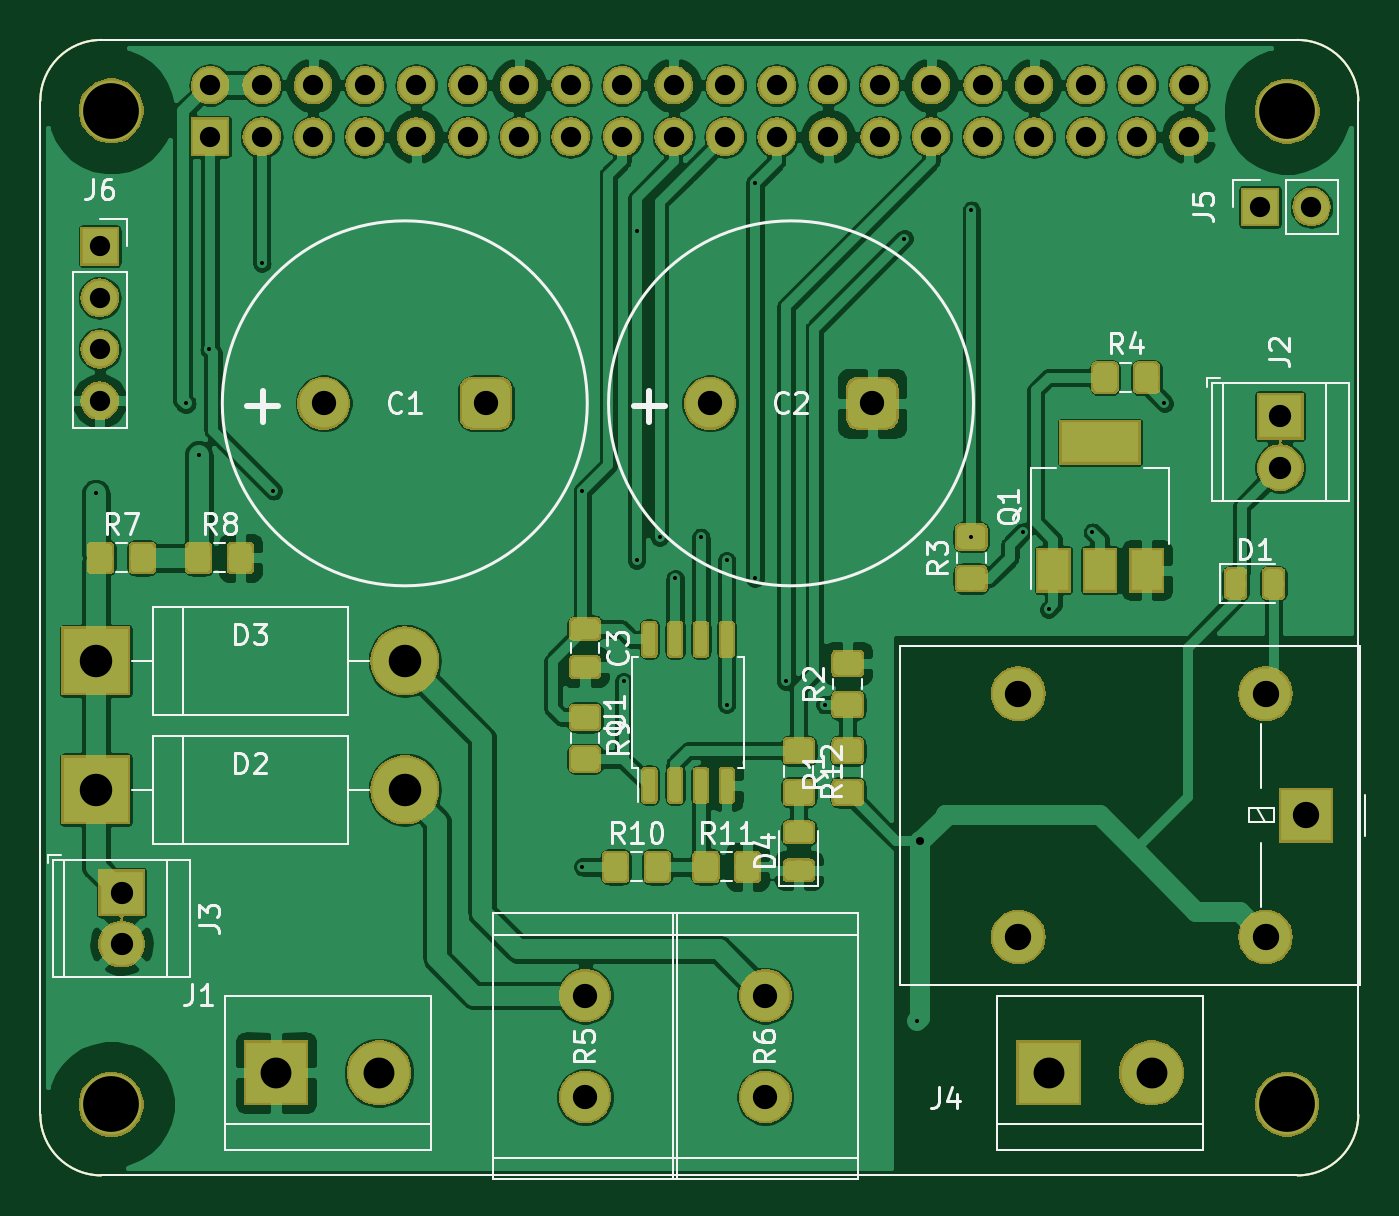
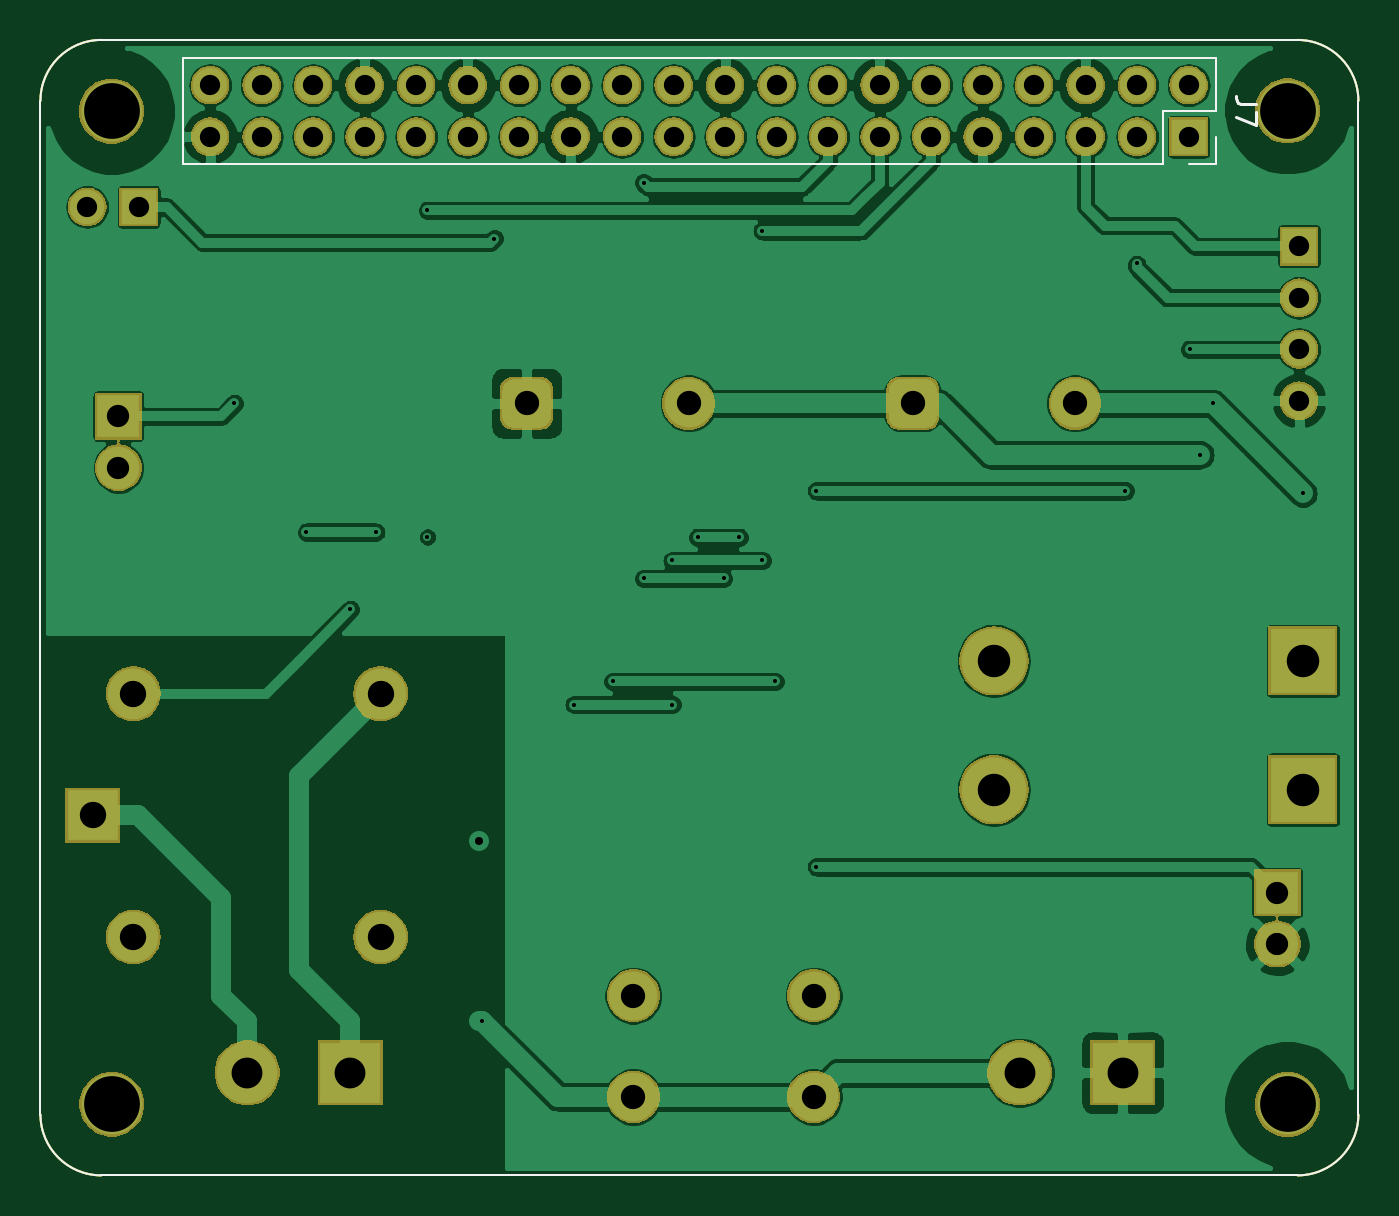
Circuit board: 11 layer files. Board 65.0 x 56.0 mm.
- bottom_copper: FHSHat-B_Cu.gbr (160330 bytes)
- bottom_mask: FHSHat-B_Mask.gbr (86723 bytes)
- paste: FHSHat-B_Paste.gbr (1015 bytes)
- bottom_silk: FHSHat-B_SilkS.gbr (1668 bytes)
- outline: FHSHat-Edge_Cuts.gbr (988 bytes)
- top_copper: FHSHat-F_Cu.gbr (292130 bytes)
- top_mask: FHSHat-F_Mask.gbr (120633 bytes)
- paste: FHSHat-F_Paste.gbr (62562 bytes)
- top_silk: FHSHat-F_SilkS.gbr (25668 bytes)
- drill: FHSHat-NPTH.drl (396 bytes)
- drill: FHSHat-PTH.drl (1802 bytes)

=== bottom_copper: FHSHat-B_Cu.gbr (160330 bytes, source omitted) ===
=== bottom_mask: FHSHat-B_Mask.gbr (86723 bytes, source omitted) ===
=== paste: FHSHat-B_Paste.gbr ===
%TF.GenerationSoftware,KiCad,Pcbnew,5.1.4-e60b266~84~ubuntu18.04.1*%
%TF.CreationDate,2019-11-04T19:33:46+01:00*%
%TF.ProjectId,FHSHat,46485348-6174-42e6-9b69-6361645f7063,rev?*%
%TF.SameCoordinates,Original*%
%TF.FileFunction,Paste,Bot*%
%TF.FilePolarity,Positive*%
%FSLAX46Y46*%
G04 Gerber Fmt 4.6, Leading zero omitted, Abs format (unit mm)*
G04 Created by KiCad (PCBNEW 5.1.4-e60b266~84~ubuntu18.04.1) date 2019-11-04 19:33:46*
%MOMM*%
%LPD*%
G04 APERTURE LIST*
%ADD10C,0.100000*%
G04 APERTURE END LIST*
D10*
X78546356Y-63817611D02*
X78546356Y-113817611D01*
X78546356Y-63817611D02*
G75*
G02X81546356Y-60817611I3000000J0D01*
G01*
X140546356Y-60817611D02*
X81546356Y-60817611D01*
X140546356Y-60817611D02*
G75*
G02X143546356Y-63817611I0J-3000000D01*
G01*
X143546356Y-113817611D02*
X143546356Y-63817611D01*
X81546356Y-116817611D02*
G75*
G02X78546356Y-113817611I0J3000000D01*
G01*
X81546356Y-116817611D02*
X140546356Y-116817611D01*
X143546351Y-113822847D02*
G75*
G02X140546356Y-116817611I-2999995J5236D01*
G01*
M02*

=== bottom_silk: FHSHat-B_SilkS.gbr ===
%TF.GenerationSoftware,KiCad,Pcbnew,5.1.4-e60b266~84~ubuntu18.04.1*%
%TF.CreationDate,2019-11-04T19:33:46+01:00*%
%TF.ProjectId,FHSHat,46485348-6174-42e6-9b69-6361645f7063,rev?*%
%TF.SameCoordinates,Original*%
%TF.FileFunction,Legend,Bot*%
%TF.FilePolarity,Positive*%
%FSLAX46Y46*%
G04 Gerber Fmt 4.6, Leading zero omitted, Abs format (unit mm)*
G04 Created by KiCad (PCBNEW 5.1.4-e60b266~84~ubuntu18.04.1) date 2019-11-04 19:33:46*
%MOMM*%
%LPD*%
G04 APERTURE LIST*
%ADD10C,0.100000*%
%ADD11C,0.120000*%
%ADD12C,0.150000*%
G04 APERTURE END LIST*
D10*
X78546356Y-63817611D02*
X78546356Y-113817611D01*
X78546356Y-63817611D02*
G75*
G02X81546356Y-60817611I3000000J0D01*
G01*
X140546356Y-60817611D02*
X81546356Y-60817611D01*
X140546356Y-60817611D02*
G75*
G02X143546356Y-63817611I0J-3000000D01*
G01*
X143546356Y-113817611D02*
X143546356Y-63817611D01*
X81546356Y-116817611D02*
G75*
G02X78546356Y-113817611I0J3000000D01*
G01*
X81546356Y-116817611D02*
X140546356Y-116817611D01*
X143546351Y-113822847D02*
G75*
G02X140546356Y-116817611I-2999995J5236D01*
G01*
D11*
X85590000Y-65590000D02*
X85590000Y-66920000D01*
X85590000Y-66920000D02*
X86920000Y-66920000D01*
X85590000Y-64320000D02*
X88190000Y-64320000D01*
X88190000Y-64320000D02*
X88190000Y-66920000D01*
X88190000Y-66920000D02*
X136510000Y-66920000D01*
X136510000Y-61720000D02*
X136510000Y-66920000D01*
X85590000Y-61720000D02*
X136510000Y-61720000D01*
X85590000Y-61720000D02*
X85590000Y-64320000D01*
D12*
X83602380Y-63986666D02*
X84316666Y-63986666D01*
X84459523Y-63939047D01*
X84554761Y-63843809D01*
X84602380Y-63700952D01*
X84602380Y-63605714D01*
X83602380Y-64367619D02*
X83602380Y-65034285D01*
X84602380Y-64605714D01*
M02*

=== outline: FHSHat-Edge_Cuts.gbr ===
%TF.GenerationSoftware,KiCad,Pcbnew,5.1.4-e60b266~84~ubuntu18.04.1*%
%TF.CreationDate,2019-11-04T19:33:46+01:00*%
%TF.ProjectId,FHSHat,46485348-6174-42e6-9b69-6361645f7063,rev?*%
%TF.SameCoordinates,Original*%
%TF.FileFunction,Profile,NP*%
%FSLAX46Y46*%
G04 Gerber Fmt 4.6, Leading zero omitted, Abs format (unit mm)*
G04 Created by KiCad (PCBNEW 5.1.4-e60b266~84~ubuntu18.04.1) date 2019-11-04 19:33:46*
%MOMM*%
%LPD*%
G04 APERTURE LIST*
%ADD10C,0.100000*%
G04 APERTURE END LIST*
D10*
X78546356Y-63817611D02*
X78546356Y-113817611D01*
X78546356Y-63817611D02*
G75*
G02X81546356Y-60817611I3000000J0D01*
G01*
X140546356Y-60817611D02*
X81546356Y-60817611D01*
X140546356Y-60817611D02*
G75*
G02X143546356Y-63817611I0J-3000000D01*
G01*
X143546356Y-113817611D02*
X143546356Y-63817611D01*
X81546356Y-116817611D02*
G75*
G02X78546356Y-113817611I0J3000000D01*
G01*
X81546356Y-116817611D02*
X140546356Y-116817611D01*
X143546351Y-113822847D02*
G75*
G02X140546356Y-116817611I-2999995J5236D01*
G01*
M02*

=== top_copper: FHSHat-F_Cu.gbr (292130 bytes, source omitted) ===
=== top_mask: FHSHat-F_Mask.gbr (120633 bytes, source omitted) ===
=== paste: FHSHat-F_Paste.gbr (62562 bytes, source omitted) ===
=== top_silk: FHSHat-F_SilkS.gbr (25668 bytes, source omitted) ===
=== drill: FHSHat-NPTH.drl ===
M48
; DRILL file {KiCad 5.1.4-e60b266~84~ubuntu18.04.1} date Mo 04 Nov 2019 19:32:15 CET
; FORMAT={-:-/ absolute / inch / decimal}
; #@! TF.CreationDate,2019-11-04T19:32:15+01:00
; #@! TF.GenerationSoftware,Kicad,Pcbnew,5.1.4-e60b266~84~ubuntu18.04.1
; #@! TF.FileFunction,NonPlated,1,2,NPTH
FMAT,2
INCH
T1C0.1083
%
G90
G05
T1
X3.2299Y-2.5319
X5.5134Y-2.5327
X3.2299Y-4.4614
X5.513Y-4.461
T0
M30

=== drill: FHSHat-PTH.drl ===
M48
; DRILL file {KiCad 5.1.4-e60b266~84~ubuntu18.04.1} date Mo 04 Nov 2019 19:32:15 CET
; FORMAT={-:-/ absolute / inch / decimal}
; #@! TF.CreationDate,2019-11-04T19:32:15+01:00
; #@! TF.GenerationSoftware,Kicad,Pcbnew,5.1.4-e60b266~84~ubuntu18.04.1
; #@! TF.FileFunction,Plated,1,2,PTH
FMAT,2
INCH
T1C0.0079
T2C0.0157
T3C0.0394
T4C0.0433
T5C0.0472
T6C0.0512
T7C0.0598
T8C0.0630
%
G90
G05
T1
X3.2Y-3.275
X3.375Y-3.1
X3.4Y-3.2
X3.42Y-2.995
X3.5225Y-2.8281
X3.545Y-3.27
X4.145Y-3.27
X4.145Y-4.0
X4.225Y-3.64
X4.25Y-2.765
X4.25Y-3.405
X4.295Y-3.36
X4.325Y-3.44
X4.375Y-3.36
X4.425Y-3.405
X4.425Y-3.685
X4.48Y-2.6717
X4.48Y-3.44
X4.54Y-3.64
X4.615Y-3.685
X4.77Y-2.78
X4.7937Y-4.3
X4.8Y-3.95
X4.9Y-2.725
X4.9Y-3.3596
X5.0Y-3.35
X5.05Y-3.5
X5.135Y-3.35
X5.275Y-3.1
T2
X4.8Y-3.95
T3
X5.4606Y-2.7185
X5.5606Y-2.7185
X3.2075Y-2.795
X3.2075Y-2.895
X3.2075Y-2.995
X3.2075Y-3.095
X3.422Y-2.4823
X3.422Y-2.5823
X3.522Y-2.4823
X3.522Y-2.5823
X3.622Y-2.4823
X3.622Y-2.5823
X3.722Y-2.4823
X3.722Y-2.5823
X3.822Y-2.4823
X3.822Y-2.5823
X3.922Y-2.4823
X3.922Y-2.5823
X4.022Y-2.4823
X4.022Y-2.5823
X4.122Y-2.4823
X4.122Y-2.5823
X4.222Y-2.4823
X4.222Y-2.5823
X4.322Y-2.4823
X4.322Y-2.5823
X4.422Y-2.4823
X4.422Y-2.5823
X4.522Y-2.4823
X4.522Y-2.5823
X4.622Y-2.4823
X4.622Y-2.5823
X4.722Y-2.4823
X4.722Y-2.5823
X4.822Y-2.4823
X4.822Y-2.5823
X4.922Y-2.4823
X4.922Y-2.5823
X5.022Y-2.4823
X5.022Y-2.5823
X5.122Y-2.4823
X5.122Y-2.5823
X5.222Y-2.4823
X5.222Y-2.5823
X5.322Y-2.4823
X5.322Y-2.5823
T4
X5.5Y-3.125
X5.5Y-3.225
X3.25Y-4.05
X3.25Y-4.15
T5
X4.15Y-4.25
X4.15Y-4.4469
X4.3925Y-3.1
X4.7075Y-3.1
X4.5Y-4.25
X4.5Y-4.4469
X3.6425Y-3.1
X3.9575Y-3.1
T6
X4.9909Y-3.6638
X4.9909Y-4.1362
X5.4713Y-3.6638
X5.4713Y-4.1362
X5.55Y-3.9
T7
X5.05Y-4.4
X5.25Y-4.4
X3.55Y-4.4
X3.75Y-4.4
T8
X3.2Y-3.85
X3.8Y-3.85
X3.2Y-3.6
X3.8Y-3.6
T0
M30

